Labelled photos from "AugmentedImages", an image-classification folder in Rishit-5/CaneSense. The possible labels are: left turn only, railroad crossing, right turn only, speed limit, stop sign, yield.

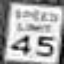
Label: speed limit

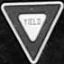
Label: yield

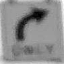
Label: right turn only

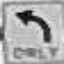
Label: left turn only

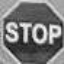
Label: stop sign

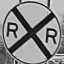
Label: railroad crossing
